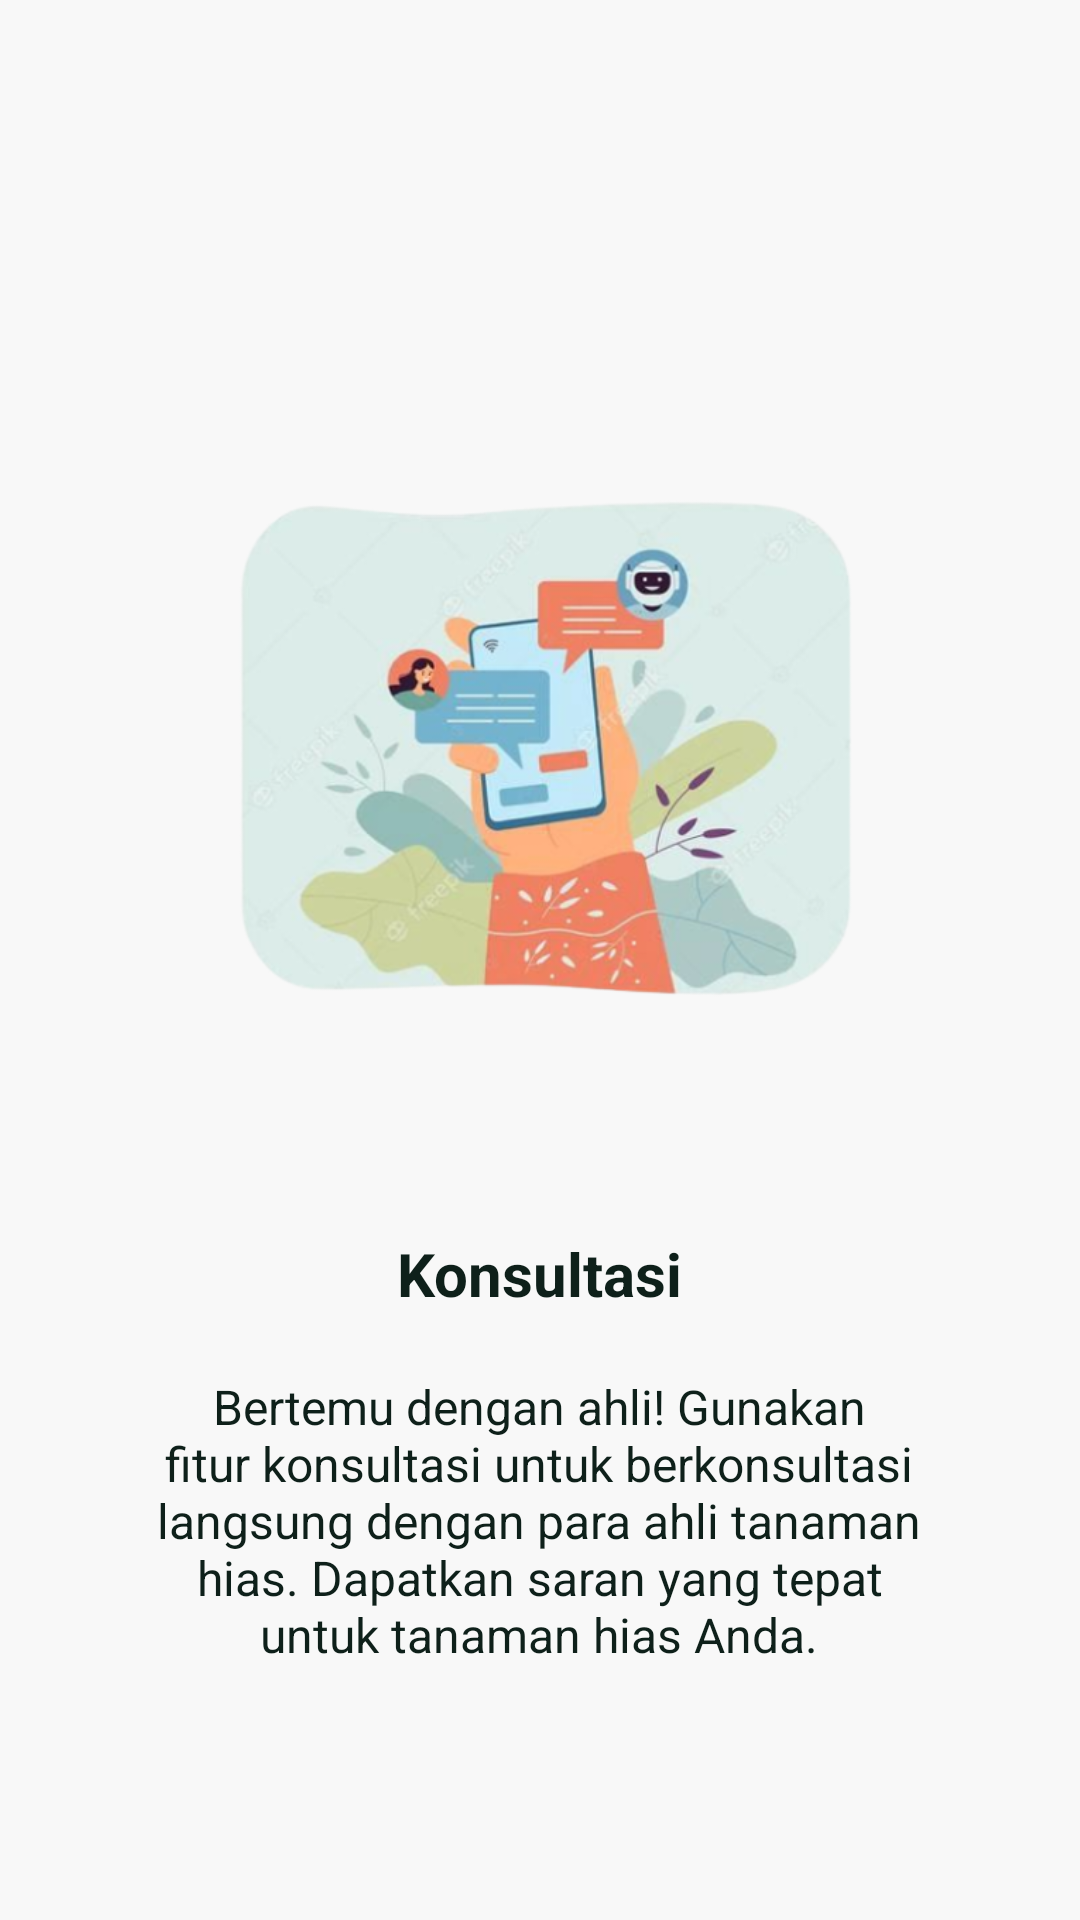

Here is an Android app screen rendered from its layout file. Give the layout XML and the strings, colors and styles it references.
<!-- AndroidManifest.xml: application theme Theme.Floria -->
<!-- res/layout/slide4.xml -->
<?xml version="1.0" encoding="utf-8"?>
<androidx.constraintlayout.widget.ConstraintLayout xmlns:android="http://schemas.android.com/apk/res/android"
    xmlns:app="http://schemas.android.com/apk/res-auto"
    xmlns:tools="http://schemas.android.com/tools"
    android:layout_width="match_parent"
    android:layout_height="match_parent"
    android:background="@color/silver_F8">

    <ImageView
        android:id="@+id/slide4_logo"
        android:layout_width="241dp"
        android:layout_height="187dp"
        android:layout_marginTop="156dp"
        android:src="@drawable/ic_wcm4"
        app:layout_constraintEnd_toEndOf="parent"
        app:layout_constraintStart_toStartOf="parent"
        app:layout_constraintTop_toTopOf="parent" />

    <TextView
        android:id="@+id/slide4_heading"
        android:layout_width="270dp"
        android:layout_height="wrap_content"
        android:layout_marginTop="4dp"
        android:paddingTop="64dp"
        android:text="@string/slide_4_title"
        android:textColor="@color/green_950"
        android:textSize="20sp"
        android:textStyle="bold"
        android:textAlignment="center"
        app:layout_constraintEnd_toEndOf="parent"
        app:layout_constraintHorizontal_bias="0.496"
        app:layout_constraintStart_toStartOf="parent"
        app:layout_constraintTop_toBottomOf="@id/slide4_logo" />

    <TextView
        android:layout_width="270dp"
        android:layout_height="wrap_content"
        android:layout_marginTop="20dp"
        android:text="@string/slide_4_desc"
        android:textAlignment="center"
        android:textColor="@color/green_950"
        android:textSize="16sp"
        android:textStyle="normal"
        app:layout_constraintBottom_toBottomOf="parent"
        app:layout_constraintEnd_toEndOf="parent"
        app:layout_constraintHorizontal_bias="0.496"
        app:layout_constraintStart_toStartOf="parent"
        app:layout_constraintTop_toBottomOf="@id/slide4_heading"
        app:layout_constraintVertical_bias="0.0" />

</androidx.constraintlayout.widget.ConstraintLayout>
<!-- resources referenced by this layout -->
<resources>
  <color name="green_950">#ff0e201a</color>
  <color name="silver_F8">#fff8f8f8</color>
  <!-- drawable ic_wcm4: png bitmap (drawable, 158682 bytes) -->
  <string name="slide_4_desc">Bertemu dengan ahli! Gunakan fitur konsultasi untuk berkonsultasi langsung dengan para ahli tanaman hias. Dapatkan saran yang tepat untuk tanaman hias Anda.</string>
  <string name="slide_4_title">Konsultasi</string>
  <style name="Theme.Floria" parent="Theme.MaterialComponents.DayNight.NoActionBar">
          
          <item name="colorPrimary">@color/green_600</item>
          <item name="colorPrimaryVariant">@color/green_700</item>
          <item name="colorOnPrimary">@color/green_50</item>
          
          <item name="colorSecondary">@color/green_100</item>
          <item name="colorSecondaryVariant">@color/green_500</item>
          <item name="colorOnSecondary">@color/green_950</item>
          
          <item name="android:statusBarColor">@color/status_bar</item>
          
      </style>
  <color name="green_600">#ff34745c</color>
  <color name="green_700">#ff265645</color>
  <color name="green_50">#fff1f8f5</color>
  <color name="green_100">#ffddeee4</color>
  <color name="green_500">#ff42876c</color>
  <color name="status_bar">#F3EDF7</color>
</resources>
